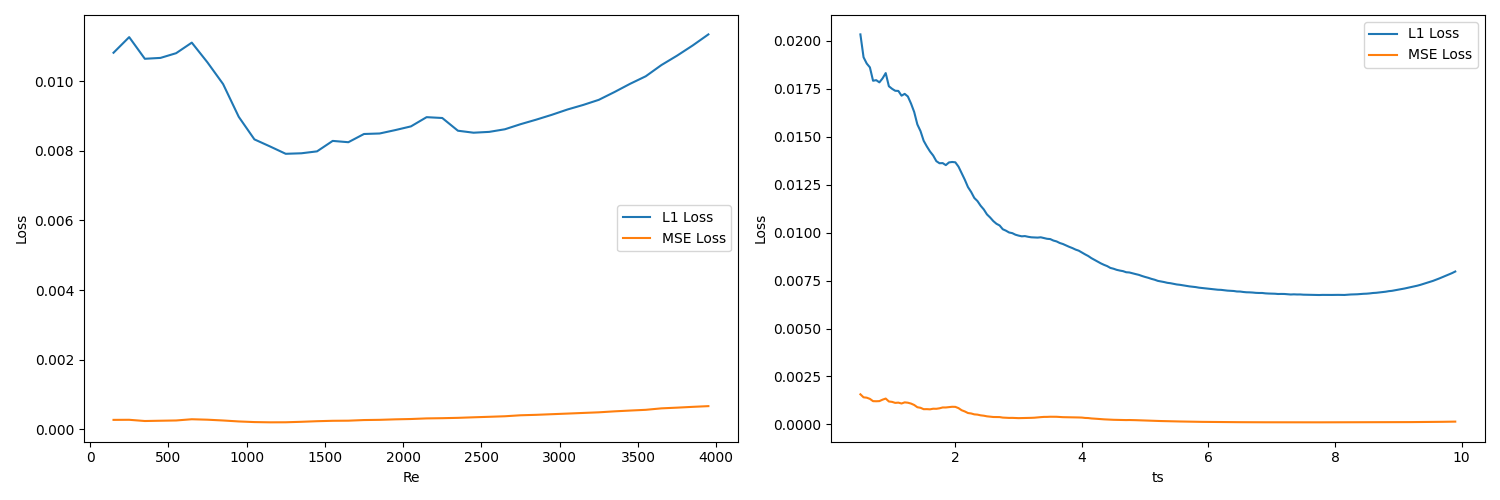

The data file committed next to this chart (first rows):
Re, ts, L1 Loss, MSE Loss
150.0, 0.5, 0.0247, 0.001822
150.0, 0.55, 0.02451, 0.001749
150.0, 0.6, 0.0238, 0.001581
150.0, 0.65, 0.02307, 0.001433
150.0, 0.7, 0.02276, 0.001398
150.0, 0.75, 0.02201, 0.001274
150.0, 0.8, 0.02117, 0.001148
150.0, 0.85, 0.02064, 0.001067
150.0, 0.9, 0.02002, 0.000981
150.0, 0.95, 0.01953, 0.0009141
150.0, 1, 0.01912, 0.0008652
150.0, 1.05, 0.01853, 0.0008062
150.0, 1.1, 0.01803, 0.0007688
150.0, 1.15, 0.01761, 0.000736
150.0, 1.2, 0.01728, 0.0007349
150.0, 1.25, 0.01706, 0.0006827
150.0, 1.3, 0.01658, 0.0006164
150.0, 1.35, 0.01612, 0.0005692
150.0, 1.4, 0.01593, 0.0005453
150.0, 1.45, 0.01557, 0.0005136
150.0, 1.5, 0.01524, 0.00048
150.0, 1.55, 0.01495, 0.0004562
150.0, 1.6, 0.01462, 0.0004336
150.0, 1.65, 0.01443, 0.000422
150.0, 1.7, 0.01423, 0.0004027
150.0, 1.75, 0.01399, 0.0003869
150.0, 1.8, 0.01373, 0.0003678
150.0, 1.85, 0.01344, 0.0003517
150.0, 1.9, 0.01326, 0.0003427
150.0, 1.95, 0.01302, 0.0003273
150.0, 2, 0.01276, 0.000313
150.0, 2.05, 0.0126, 0.0003082
150.0, 2.1, 0.0124, 0.000294
150.0, 2.15, 0.01224, 0.0002884
150.0, 2.2, 0.01211, 0.000289
150.0, 2.25, 0.01188, 0.0002817
150.0, 2.3, 0.01173, 0.0002823
150.0, 2.35, 0.01157, 0.000277
150.0, 2.4, 0.01145, 0.0002733
150.0, 2.45, 0.01128, 0.0002637
150.0, 2.5, 0.0111, 0.0002578
150.0, 2.55, 0.01097, 0.000252
150.0, 2.6, 0.0109, 0.0002516
150.0, 2.65, 0.0107, 0.0002452
150.0, 2.7, 0.01063, 0.0002434
150.0, 2.75, 0.01054, 0.0002383
150.0, 2.8, 0.01043, 0.0002349
150.0, 2.85, 0.01036, 0.0002325
150.0, 2.9, 0.01025, 0.00023
150.0, 2.95, 0.01013, 0.0002131
150.0, 3, 0.01003, 0.0002026
150.0, 3.05, 0.00986, 0.0001905
150.0, 3.1, 0.009861, 0.0001862
150.0, 3.15, 0.009787, 0.0001828
150.0, 3.2, 0.009672, 0.0001769
150.0, 3.25, 0.009617, 0.0001738
150.0, 3.3, 0.00955, 0.0001713
150.0, 3.35, 0.009484, 0.0001691
150.0, 3.4, 0.009442, 0.0001667
150.0, 3.45, 0.009384, 0.0001644
... 7,311 more rows
